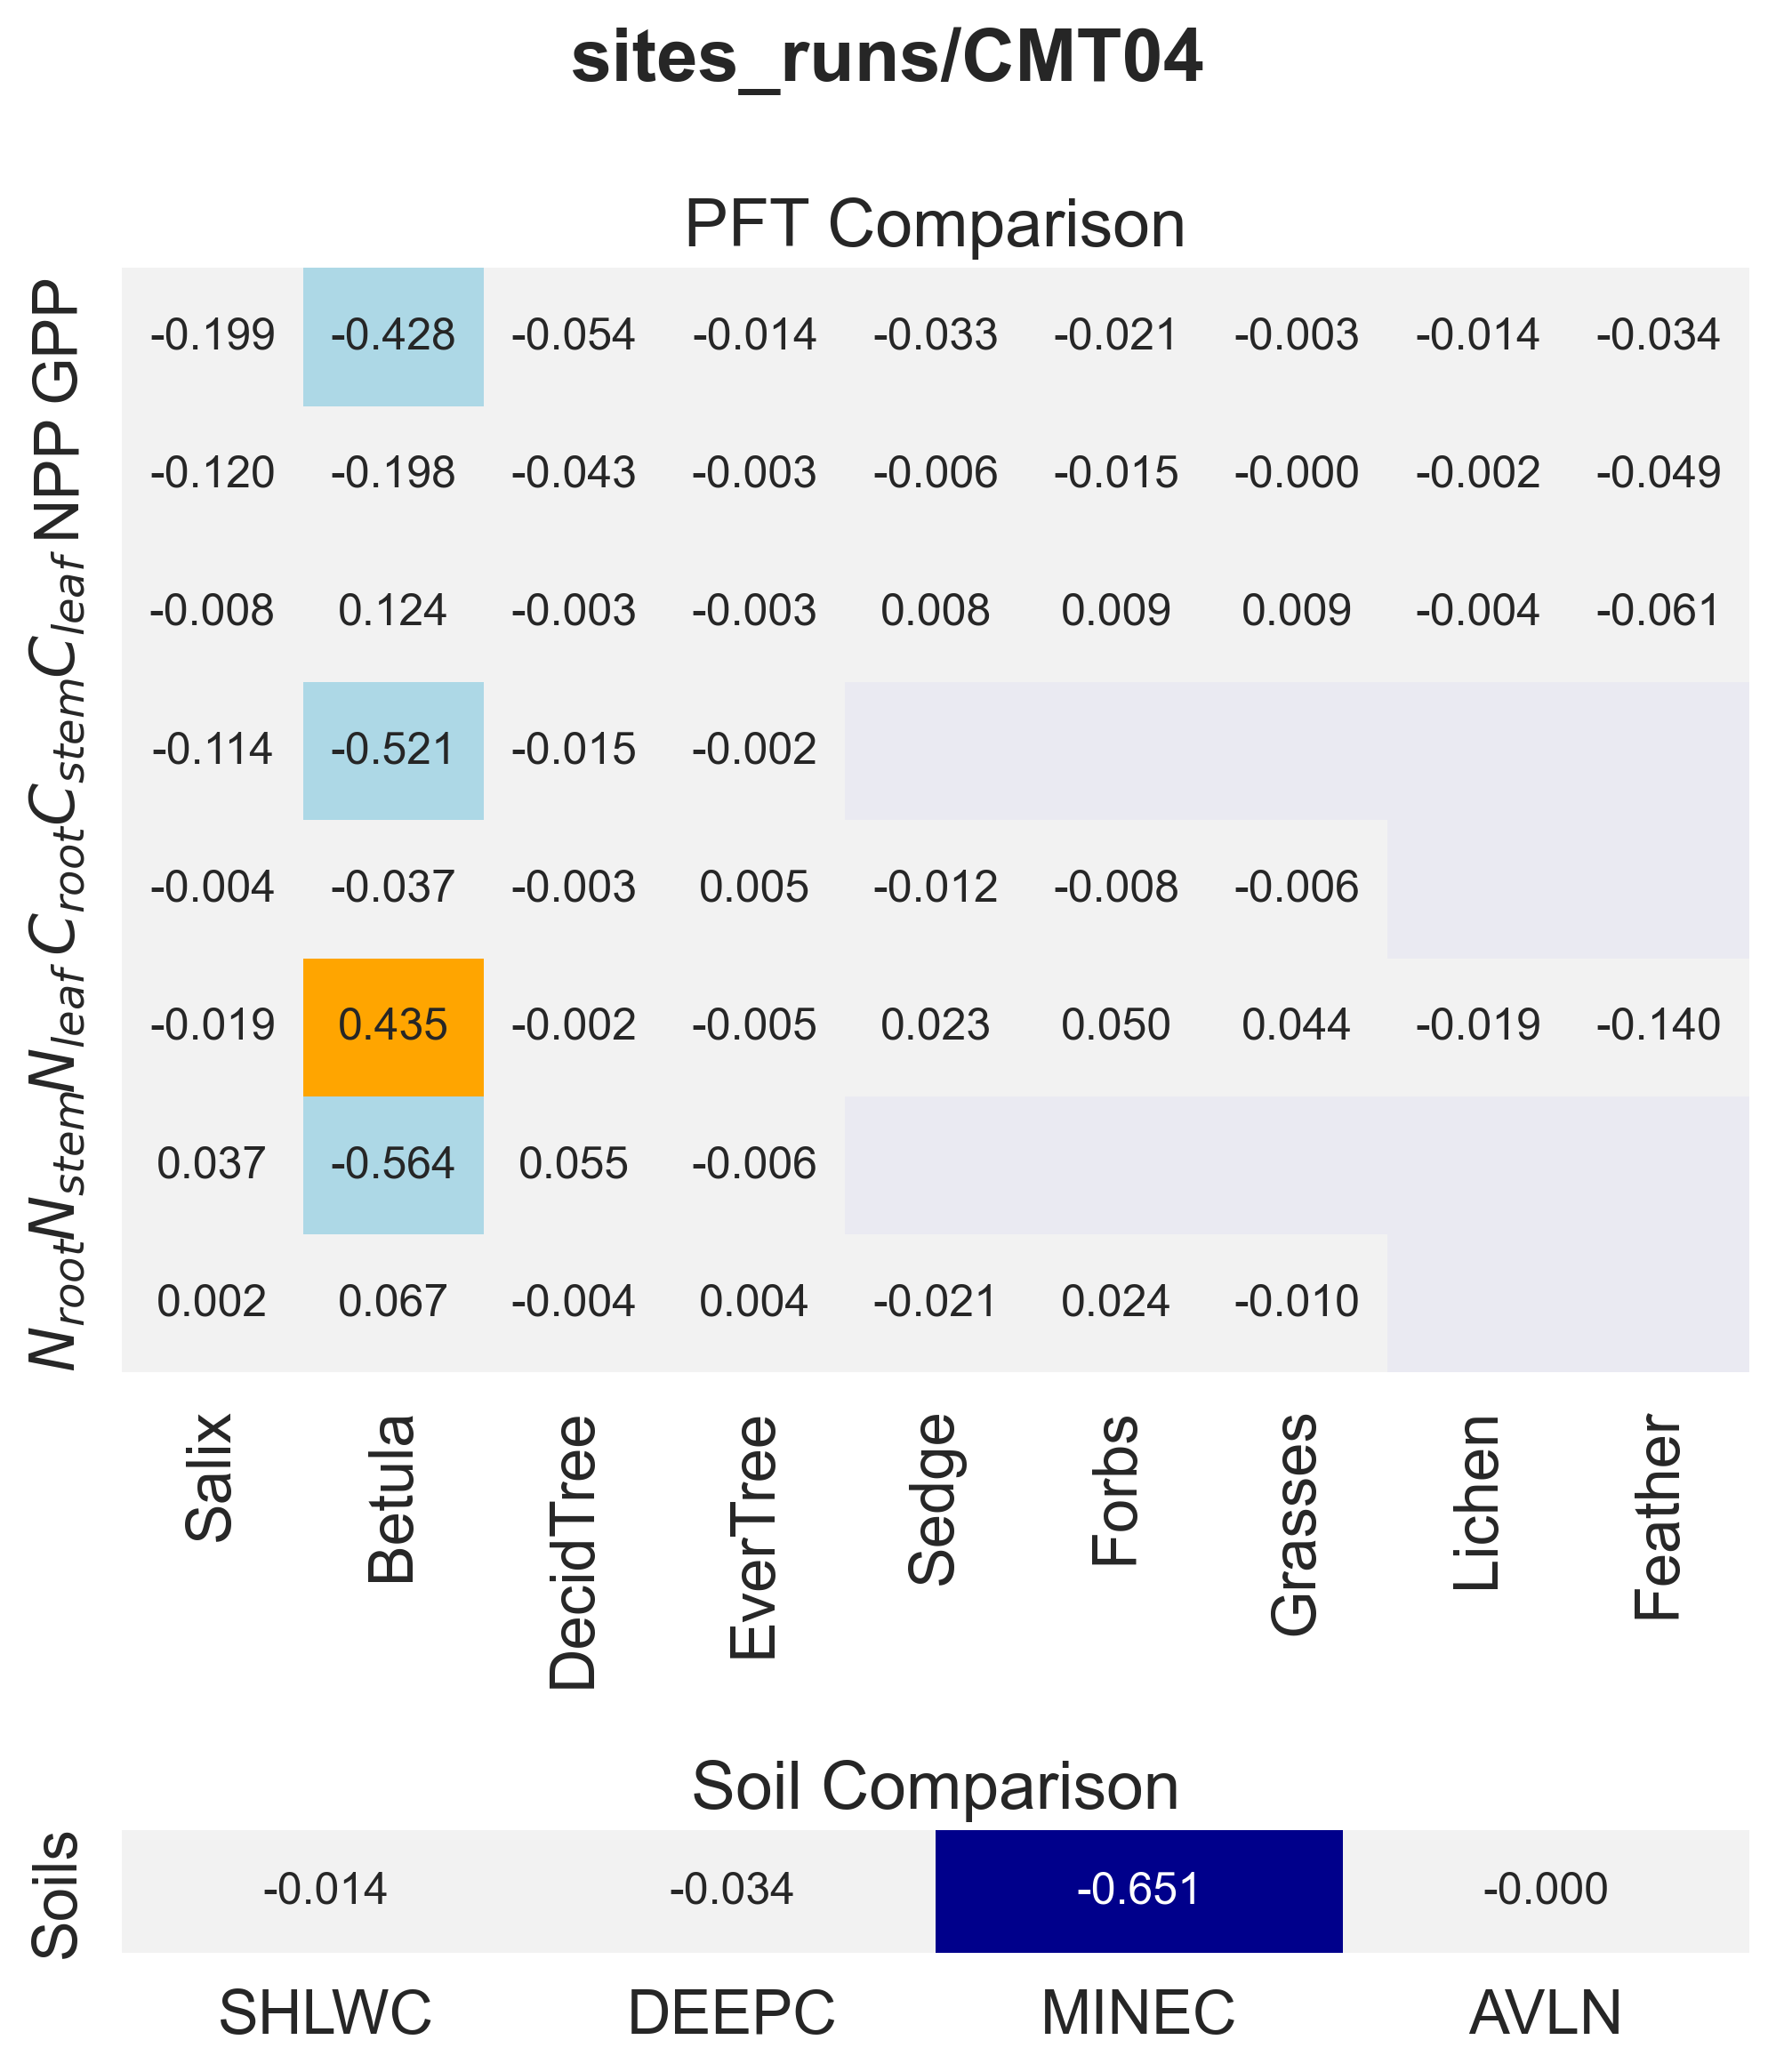

The file beside this chart, header and first rows:
panel, metric, item, value
PFT Comparison, GPP, Salix, -0.1986
PFT Comparison, GPP, Betula, -0.4281
PFT Comparison, GPP, DecidTree, -0.05438
PFT Comparison, GPP, EverTree, -0.01426
PFT Comparison, GPP, Sedge, -0.03329
PFT Comparison, GPP, Forbs, -0.02087
PFT Comparison, GPP, Grasses, -0.002612
PFT Comparison, GPP, Lichen, -0.01396
PFT Comparison, GPP, Feather, -0.03354
PFT Comparison, NPP, Salix, -0.1196
PFT Comparison, NPP, Betula, -0.1979
PFT Comparison, NPP, DecidTree, -0.04313
PFT Comparison, NPP, EverTree, -0.00345
PFT Comparison, NPP, Sedge, -0.00565
PFT Comparison, NPP, Forbs, -0.01519
PFT Comparison, NPP, Grasses, -0.0003478
PFT Comparison, NPP, Lichen, -0.001638
PFT Comparison, NPP, Feather, -0.0488
PFT Comparison, $C_{leaf}$, Salix, -0.007718
PFT Comparison, $C_{leaf}$, Betula, 0.124
PFT Comparison, $C_{leaf}$, DecidTree, -0.002654
PFT Comparison, $C_{leaf}$, EverTree, -0.002589
PFT Comparison, $C_{leaf}$, Sedge, 0.008026
PFT Comparison, $C_{leaf}$, Forbs, 0.00866
PFT Comparison, $C_{leaf}$, Grasses, 0.009224
PFT Comparison, $C_{leaf}$, Lichen, -0.003689
PFT Comparison, $C_{leaf}$, Feather, -0.06056
PFT Comparison, $C_{stem}$, Salix, -0.1135
PFT Comparison, $C_{stem}$, Betula, -0.5206
PFT Comparison, $C_{stem}$, DecidTree, -0.0154
PFT Comparison, $C_{stem}$, EverTree, -0.001527
PFT Comparison, $C_{root}$, Salix, -0.004189
PFT Comparison, $C_{root}$, Betula, -0.03682
PFT Comparison, $C_{root}$, DecidTree, -0.002699
PFT Comparison, $C_{root}$, EverTree, 0.00455
PFT Comparison, $C_{root}$, Sedge, -0.01207
PFT Comparison, $C_{root}$, Forbs, -0.008067
PFT Comparison, $C_{root}$, Grasses, -0.006093
PFT Comparison, $N_{leaf}$, Salix, -0.01914
PFT Comparison, $N_{leaf}$, Betula, 0.4353
PFT Comparison, $N_{leaf}$, DecidTree, -0.002396
PFT Comparison, $N_{leaf}$, EverTree, -0.005236
PFT Comparison, $N_{leaf}$, Sedge, 0.02332
PFT Comparison, $N_{leaf}$, Forbs, 0.0497
PFT Comparison, $N_{leaf}$, Grasses, 0.04387
PFT Comparison, $N_{leaf}$, Lichen, -0.0194
PFT Comparison, $N_{leaf}$, Feather, -0.1401
PFT Comparison, $N_{stem}$, Salix, 0.03667
PFT Comparison, $N_{stem}$, Betula, -0.5642
PFT Comparison, $N_{stem}$, DecidTree, 0.05464
PFT Comparison, $N_{stem}$, EverTree, -0.005814
PFT Comparison, $N_{root}$, Salix, 0.002434
PFT Comparison, $N_{root}$, Betula, 0.06702
PFT Comparison, $N_{root}$, DecidTree, -0.004324
PFT Comparison, $N_{root}$, EverTree, 0.0035
PFT Comparison, $N_{root}$, Sedge, -0.02094
PFT Comparison, $N_{root}$, Forbs, 0.02366
PFT Comparison, $N_{root}$, Grasses, -0.01046
Soil Comparison, Soils, SHLWC, -0.01392
Soil Comparison, Soils, DEEPC, -0.03406
... 2 more rows
